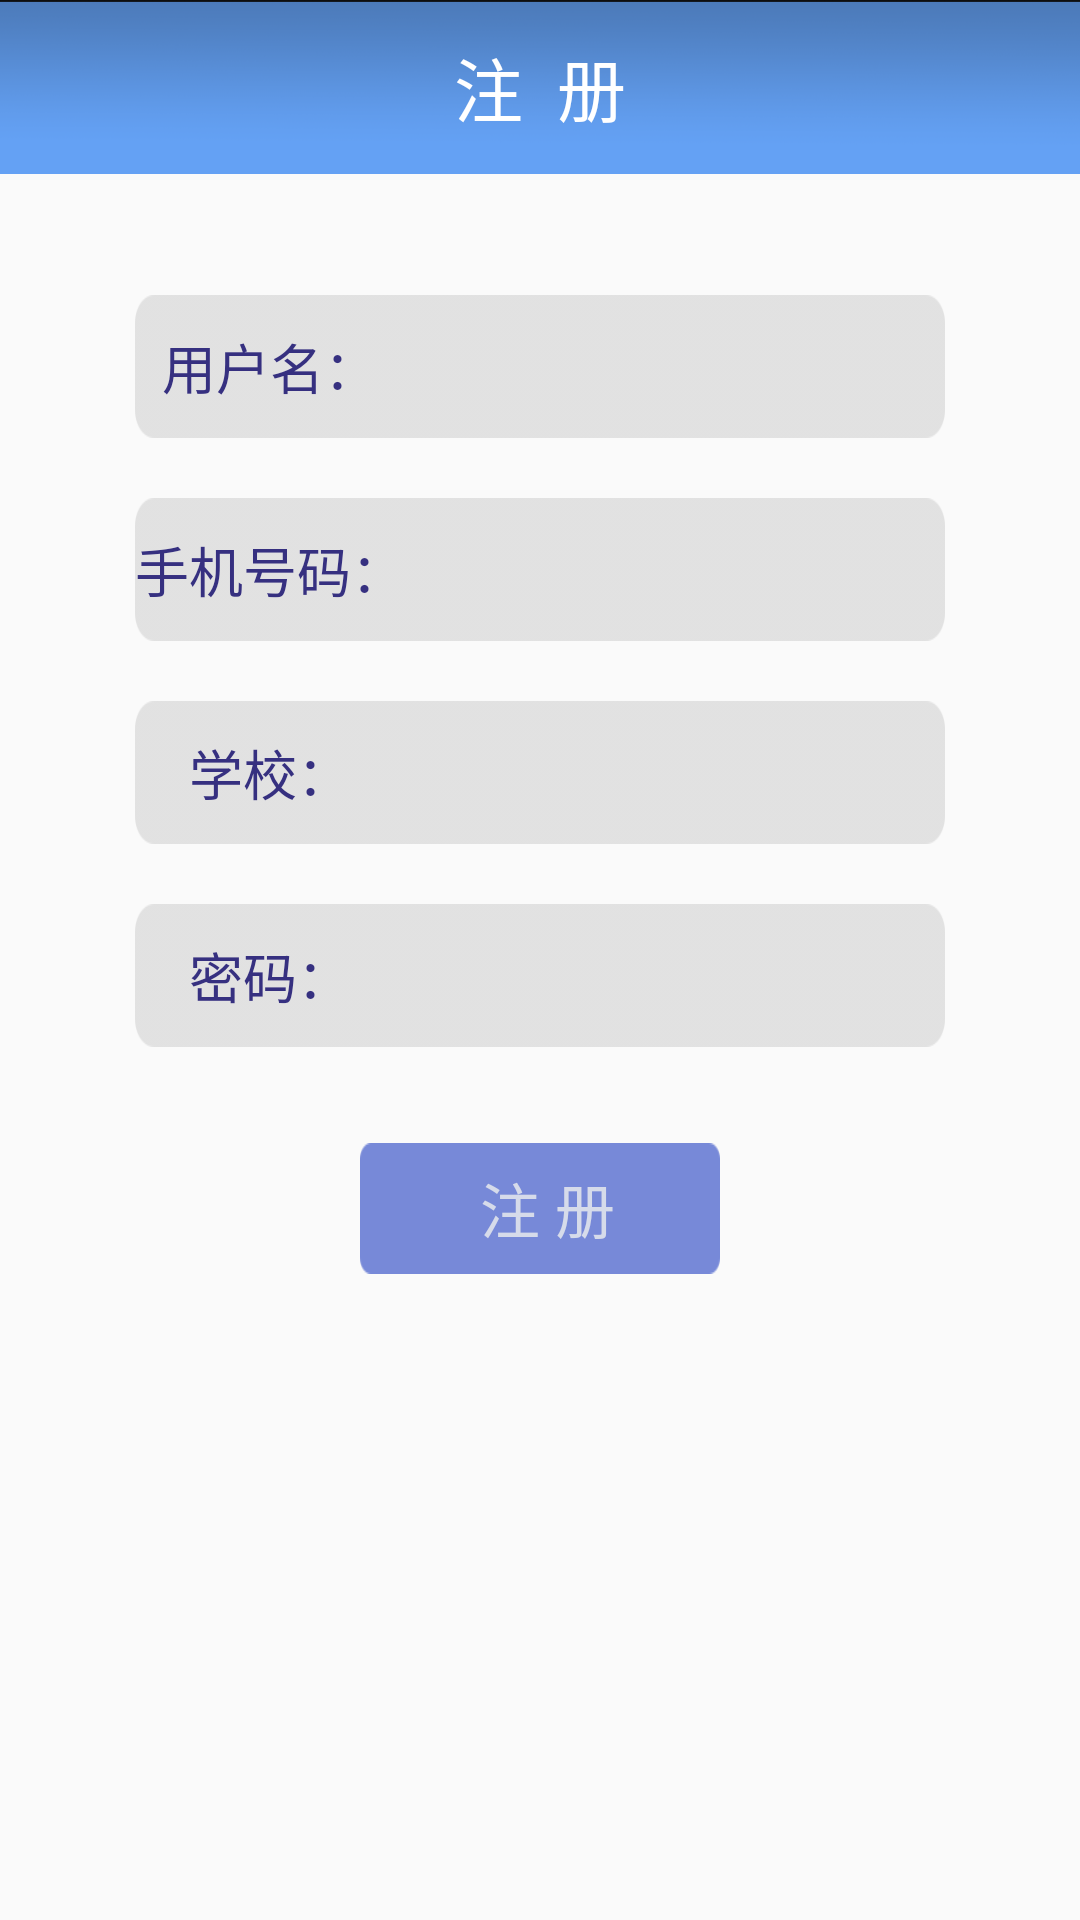

Layout XML and referenced resources for this Android screen:
<!-- AndroidManifest.xml: application theme AppTheme -->
<!-- res/layout/register_activity.xml -->
<?xml version="1.0" encoding="utf-8"?>
<LinearLayout xmlns:android="http://schemas.android.com/apk/res/android"
    android:orientation="vertical"
    android:layout_width="match_parent"
    android:layout_height="match_parent">
    <TextView
        android:layout_width="match_parent"
        android:layout_height="0dp"
        android:gravity="center"
        android:text="注  册"
        android:textColor="@color/colorWhite"
        android:background="@drawable/main_head_bacground"
        android:textSize="23sp"
        android:layout_weight="1"/>
    <LinearLayout
        android:layout_width="match_parent"
        android:layout_height="0dp"
        android:orientation="vertical"
        android:layout_weight="10">
        <LinearLayout
            android:layout_width="match_parent"
            android:layout_height="0dp"
            android:layout_weight="0.6">
        </LinearLayout>
        <LinearLayout
            android:layout_width="match_parent"
            android:layout_height="0dp"
            android:orientation="horizontal"
            android:layout_weight="1">
            <LinearLayout
                android:layout_width="match_parent"
                android:layout_height="match_parent"
                android:layout_marginRight="45dp"
                android:layout_marginBottom="20dp"
                android:layout_marginLeft="45dp"
                android:background="@drawable/register_text_bg">
                <TextView
                    android:layout_width="0dp"
                    android:text="用户名："
                    android:gravity="center"
                    android:textColor="@color/colorRegisterBule"
                    android:textSize="18sp"
                    android:layout_height="match_parent"
                    android:layout_weight="1"/>
                <EditText
                    android:background="@null"
                    android:layout_width="0dp"
                    android:layout_height="match_parent"
                    android:layout_weight="2"
                    android:id="@+id/uesrId"/>
            </LinearLayout>
        </LinearLayout>
        <LinearLayout
            android:layout_width="match_parent"
            android:orientation="horizontal"
            android:layout_height="0dp"
            android:layout_weight="1">
            <LinearLayout
                android:layout_width="0dp"
                android:layout_weight="1"
                android:layout_marginLeft="45dp"
                android:layout_height="match_parent"
                android:layout_marginBottom="20dp"
                android:background="@drawable/register_text_bg">
                <TextView
                    android:layout_width="0dp"
                    android:text="手机号码："
                    android:textColor="@color/colorRegisterBule"
                    android:gravity="center"
                    android:textSize="18sp"
                    android:layout_height="match_parent"
                    android:layout_weight="1"/>
                <EditText
                    android:background="@null"
                    android:layout_width="0dp"
                    android:layout_height="match_parent"
                    android:layout_weight="2"
                    android:id="@+id/phone_number"/>
            </LinearLayout>
            <TextView
                android:id="@+id/tel_where"
                android:text=""
                android:textSize="15sp"
                android:gravity="center"
                android:layout_width="45dp"
                android:layout_height="match_parent" />
        </LinearLayout>
        <LinearLayout
            android:layout_width="match_parent"
            android:layout_height="0dp"
            android:layout_weight="1">
            <LinearLayout
                android:layout_width="match_parent"
                android:layout_height="match_parent"
                android:layout_marginRight="45dp"
                android:layout_marginBottom="20dp"
                android:layout_marginLeft="45dp"
                android:background="@drawable/register_text_bg">
                <TextView
                    android:layout_width="0dp"
                    android:textColor="@color/colorRegisterBule"
                    android:text="学校："
                    android:gravity="center"
                    android:textSize="18sp"
                    android:layout_height="match_parent"
                    android:layout_weight="1"/>
                <EditText
                    android:background="@null"
                    android:layout_width="0dp"
                    android:layout_height="match_parent"
                    android:layout_weight="2"
                    android:id="@+id/school"/>
            </LinearLayout>
        </LinearLayout>
        <LinearLayout
            android:layout_width="match_parent"
            android:layout_height="0dp"
            android:layout_weight="1">
            <LinearLayout
                android:layout_width="match_parent"
                android:layout_height="match_parent"
                android:layout_marginRight="45dp"
                android:layout_marginBottom="20dp"
                android:layout_marginLeft="45dp"
                android:background="@drawable/register_text_bg">
                <TextView
                    android:layout_width="0dp"
                    android:text="密码："
                    android:textColor="@color/colorRegisterBule"
                    android:gravity="center"
                    android:textSize="18sp"
                    android:layout_height="match_parent"
                    android:layout_weight="1"/>
                <EditText
                    android:background="@null"
                    android:layout_width="0dp"
                    android:layout_height="match_parent"
                    android:layout_weight="2"
                    android:id="@+id/register_pwa"/>
            </LinearLayout>
        </LinearLayout>
        <LinearLayout
            android:layout_width="match_parent"
            android:layout_height="0dp"
            android:layout_weight="1">
            <Button
                android:id="@+id/register_button"
                android:layout_width="match_parent"
                android:layout_height="match_parent"
                android:layout_marginLeft="120dp"
                android:layout_marginBottom="12dp"
                android:layout_marginTop="12dp"
                android:gravity="center"
                android:text=" 注 册"
                android:textColor="@color/colorRegisterbutton"
                android:background="@drawable/login_button_bg"
                android:textSize="20sp"
                android:layout_marginRight="120dp"/>
        </LinearLayout>
        <LinearLayout
            android:layout_width="match_parent"
            android:layout_height="0dp"
            android:layout_weight="3">
        </LinearLayout>
    </LinearLayout>
</LinearLayout>
<!-- resources referenced by this layout -->
<resources>
  <color name="colorRegisterBule">#363080</color>
  <color name="colorRegisterbutton">#D6DBEA</color>
  <color name="colorWhite">#FFFFFF</color>
  <!-- drawable login_button_bg: png bitmap (drawable, 655 bytes) -->
  <!-- drawable main_head_bacground: png bitmap (drawable, 33068 bytes) -->
  <!-- drawable register_text_bg: png bitmap (drawable, 1110 bytes) -->
  <style name="AppTheme" parent="Theme.AppCompat.Light.DarkActionBar">
          
          <item name="colorPrimary">@color/colorPrimary</item>
          <item name="colorPrimaryDark">@color/colorPrimaryDark</item>
          <item name="colorAccent">@color/colorAccent</item>
      </style>
  <color name="colorPrimary">#3F51B5</color>
  <color name="colorPrimaryDark">#303F9F</color>
  <color name="colorAccent">#FF4081</color>
</resources>
